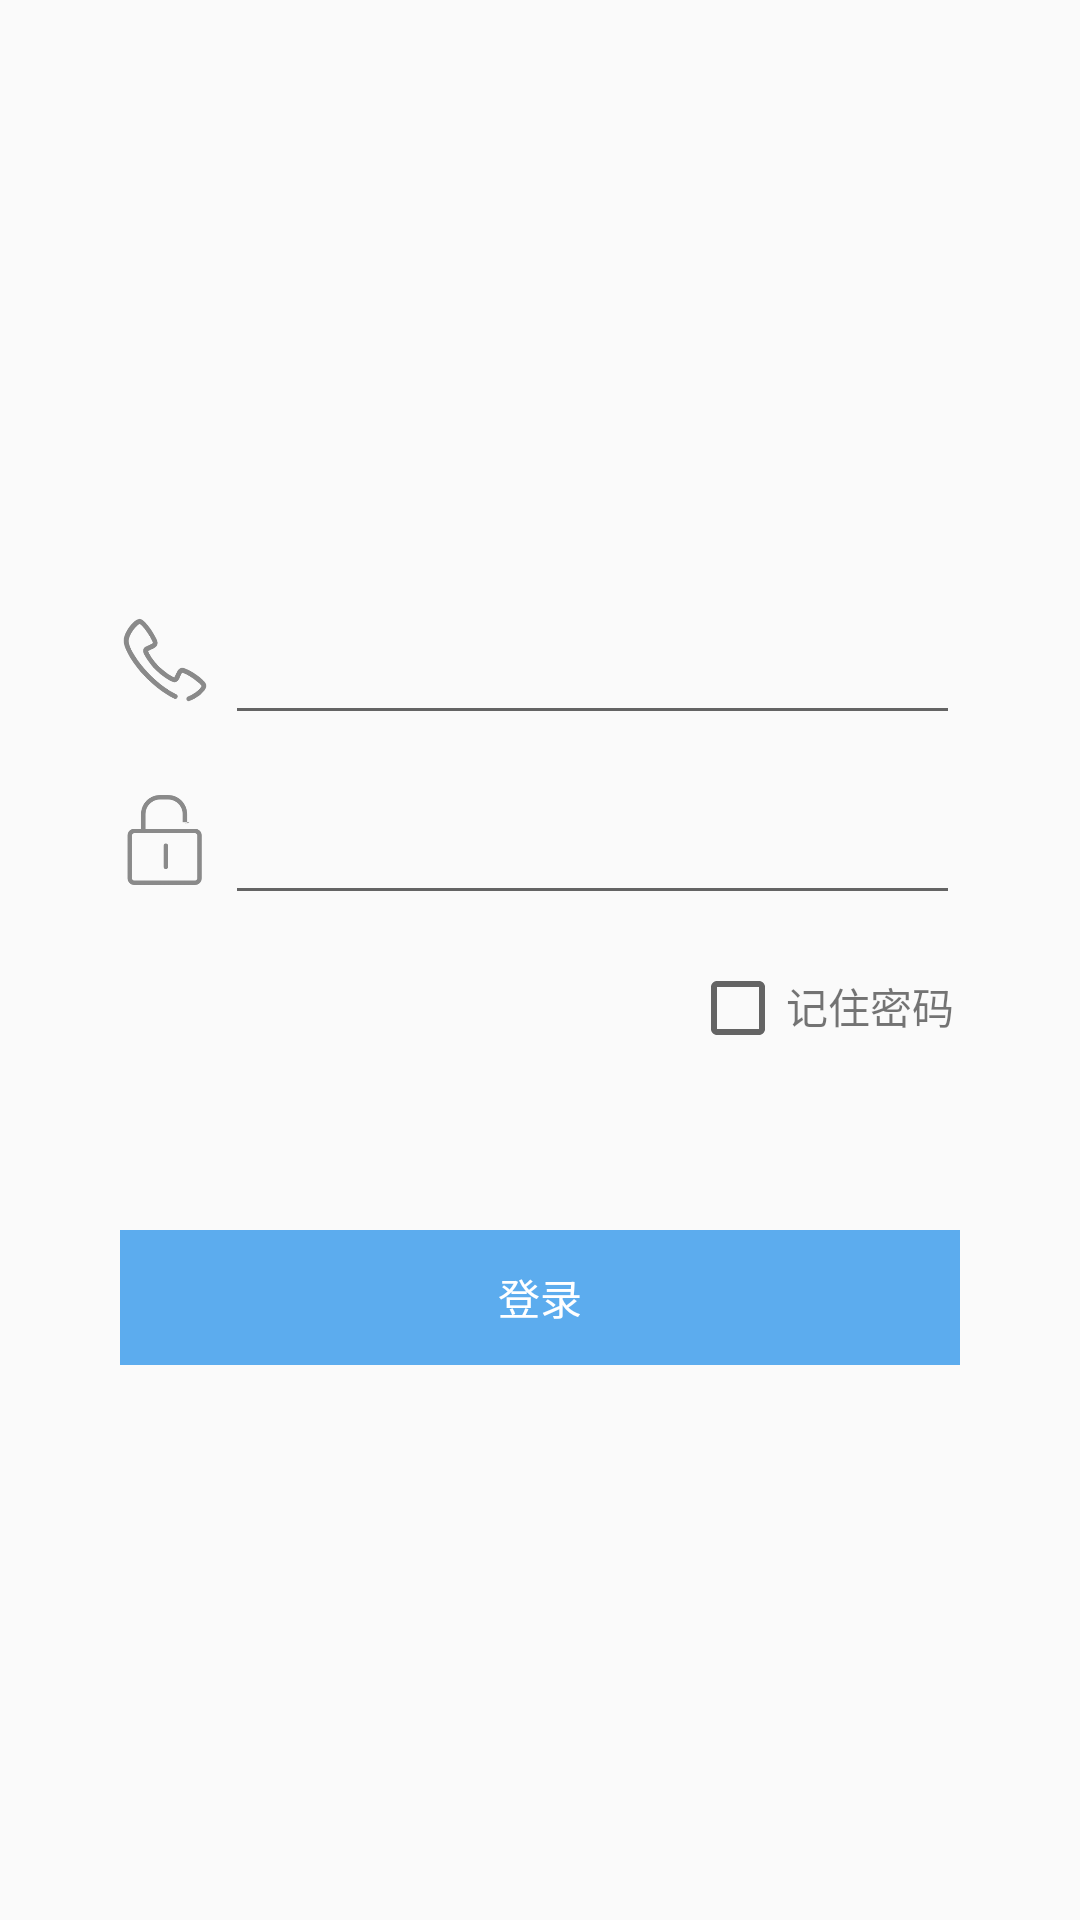

Produce the Android XML layout that renders to this screen, including the resource entries it uses.
<!-- AndroidManifest.xml: application theme AppTheme -->
<!-- res/layout/activity_is_manage.xml -->
<?xml version="1.0" encoding="utf-8"?>
<RelativeLayout
    xmlns:android="http://schemas.android.com/apk/res/android"
    xmlns:app="http://schemas.android.com/apk/res-auto"
    xmlns:tools="http://schemas.android.com/tools"
    android:layout_width="match_parent"
    android:layout_height="match_parent"
    tools:context=".IsManageActivity">

    <LinearLayout
        android:layout_width="match_parent"
        android:layout_height="wrap_content"
        android:layout_marginTop="200dp"
        android:layout_marginLeft="30dp"
        android:layout_marginRight="40dp"
        android:orientation="vertical">
        <LinearLayout
            android:layout_width="match_parent"
            android:layout_height="40dp"
            android:orientation="horizontal">

            <ImageView
                android:layout_width="30dp"
                android:layout_height="30dp"
                android:layout_gravity="center_vertical"
                android:layout_marginLeft="10dp"
                android:src="@mipmap/phone" />
            <EditText
                android:id="@+id/phonenumber"
                android:layout_width="match_parent"
                android:layout_height="45dp"
                android:textColor="@color/textColorNormal"
                android:layout_marginLeft="5dp" />
        </LinearLayout>
        <LinearLayout
            android:layout_width="match_parent"
            android:layout_height="40dp"
            android:layout_marginTop="20dp"
            android:orientation="horizontal">
            <ImageView
                android:layout_width="30dp"
                android:layout_height="30dp"
                android:layout_marginLeft="10dp"
                android:layout_gravity="center_vertical"
                android:src="@mipmap/password"/>
            <EditText
                android:id="@+id/password"
                android:inputType="textPassword"
                android:layout_width="match_parent"
                android:layout_height="45dp"
                android:textColor="@color/textColorNormal"
                android:layout_marginLeft="5dp" />
        </LinearLayout>

        <LinearLayout
            android:layout_width="match_parent"
            android:layout_height="40dp"
            android:layout_marginTop="20dp"
            android:orientation="horizontal">
            <CheckBox
                android:id="@+id/remember_pass"
                android:layout_marginLeft="200dp"
                android:layout_height="wrap_content"
                android:layout_width="wrap_content"/>
            <TextView
                android:layout_width="wrap_content"
                android:layout_height="wrap_content"
                android:text="记住密码"/>
        </LinearLayout>

        <TextView
            android:id="@+id/verify"
            android:layout_width="match_parent"
            android:layout_marginLeft="10dp"
            android:layout_height="45dp"
            android:layout_marginTop="50dp"
            android:gravity="center"
            android:background="@color/color_blue"
            android:textColor="@color/colorWhite"
            android:text="@string/str_login"/>

    </LinearLayout>

</RelativeLayout>
<!-- resources referenced by this layout -->
<resources>
  <color name="colorWhite">#FFFFFF</color>
  <color name="color_blue">#5CACEE</color>
  <color name="textColorNormal">#8a8a8a</color>
  <!-- mipmap password: png bitmap (mipmap-xhdpi, 7091 bytes) -->
  <!-- mipmap phone: png bitmap (mipmap-xhdpi, 8436 bytes) -->
  <string name="str_login">登录</string>
  <style name="AppTheme" parent="Theme.AppCompat.Light.DarkActionBar">
          
          
          
          <item name="colorPrimary">@color/color_blue</item>
          <item name="colorPrimaryDark">@color/color_blue</item>
          <item name="colorAccent">@color/colorAccent</item>
      </style>
  <color name="colorAccent">#D81B60</color>
</resources>
